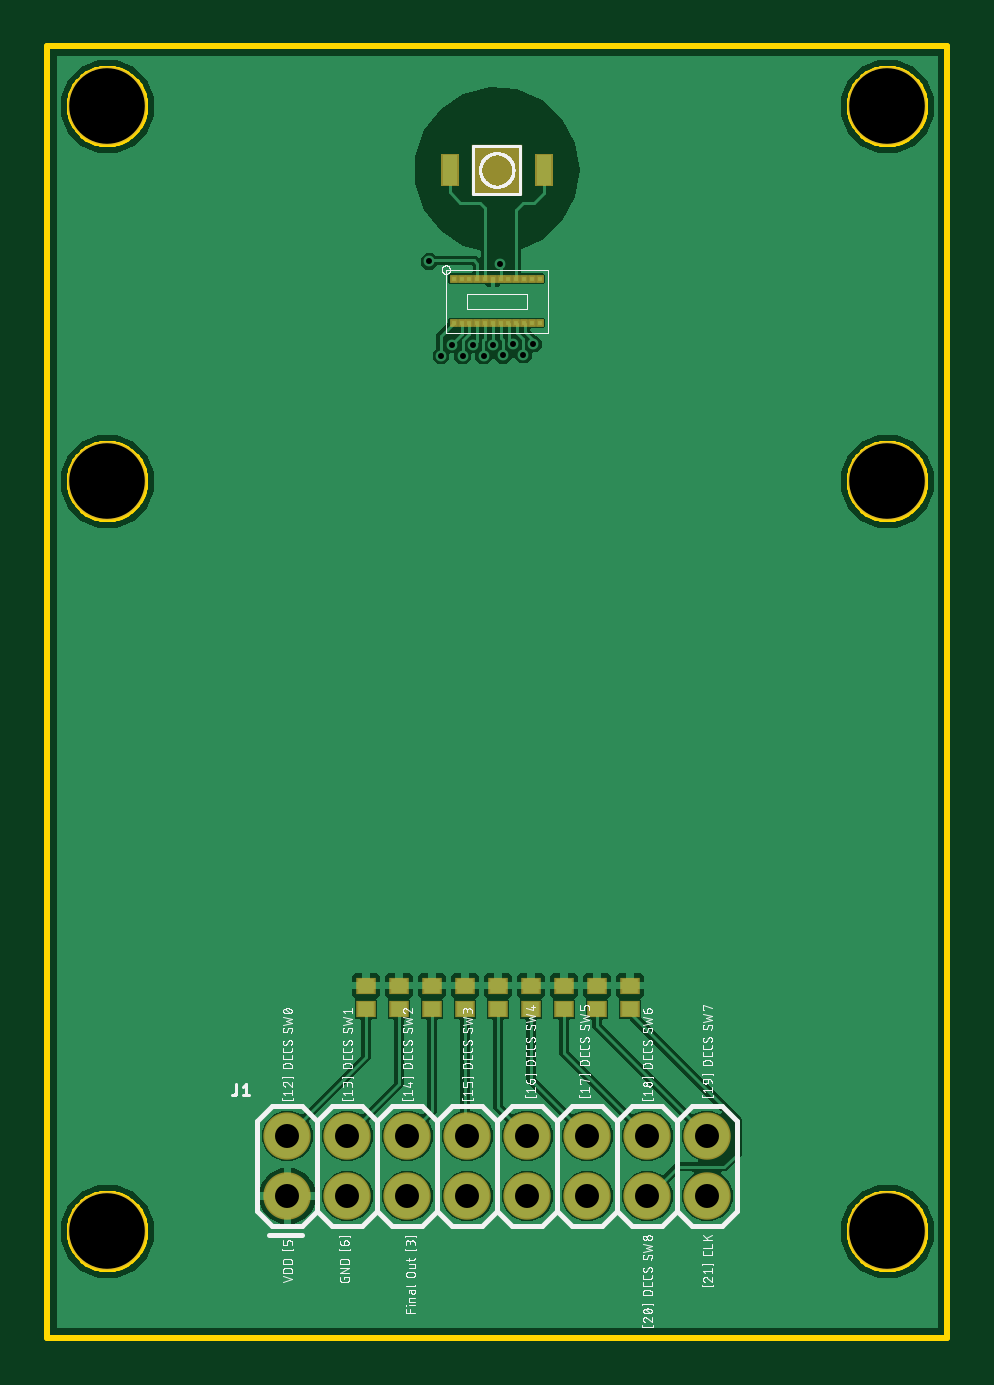
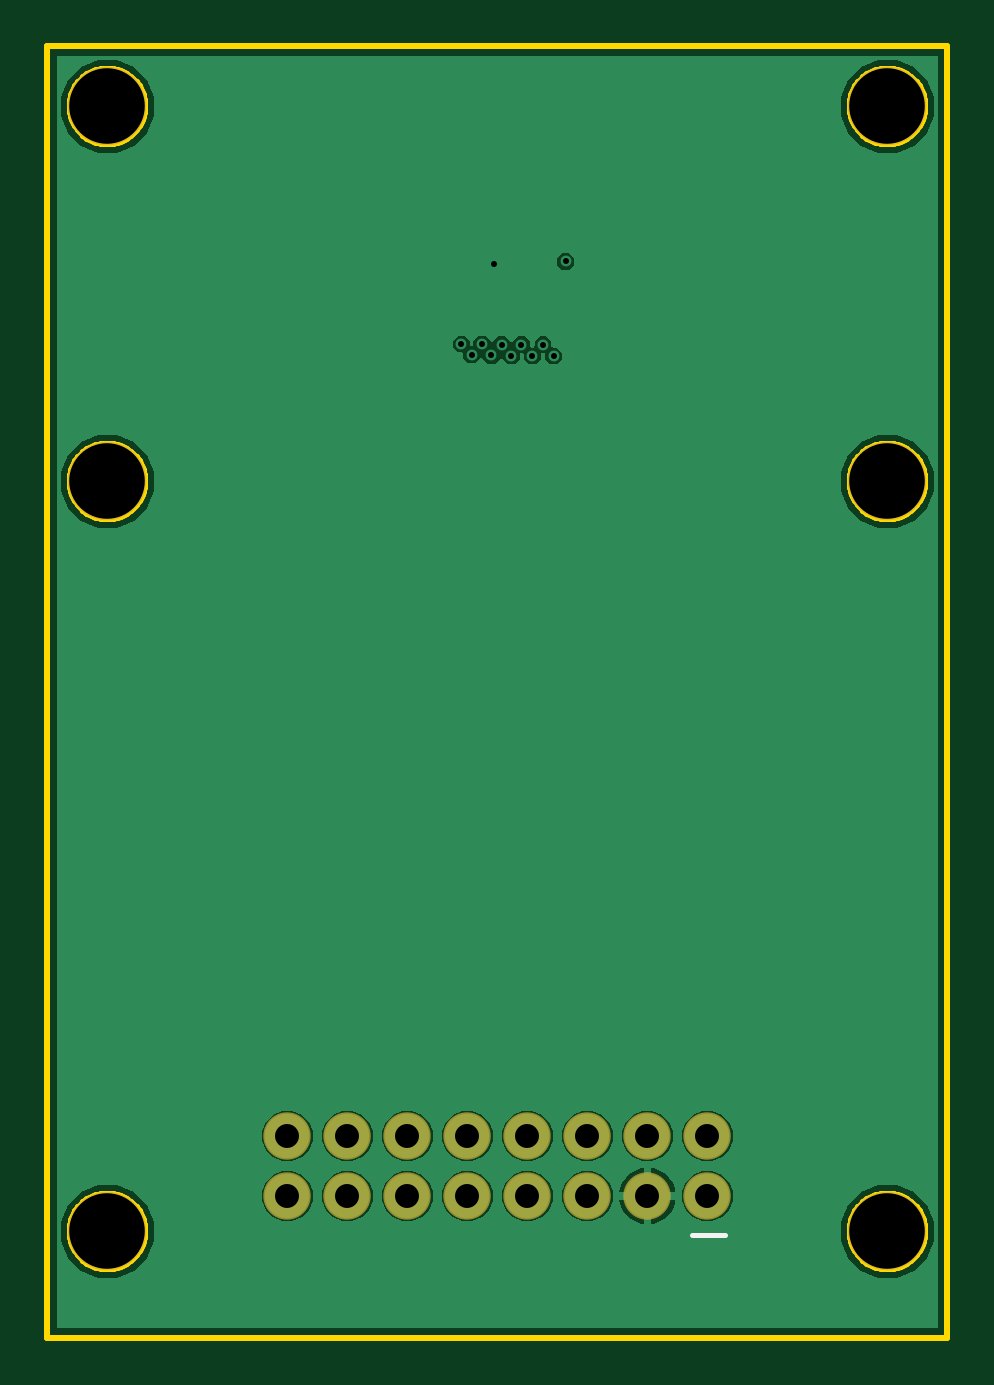
Circuit board: 11 layer files. Board 38.1 x 54.7 mm.
- outline: jerry_v1.boardoutline.ger (12272 bytes)
- bottom_copper: jerry_v1.bottomlayer.ger (19293 bytes)
- paste: jerry_v1.bottompaste.ger (296 bytes)
- bottom_silk: jerry_v1.bottomsilkscreen.ger (363 bytes)
- bottom_mask: jerry_v1.bottomsoldermask.ger (798 bytes)
- drill: jerry_v1.nonplated.drills.xln (211 bytes)
- drill: jerry_v1.plated.drills.xln (494 bytes)
- top_copper: jerry_v1.toplayer.ger (64239 bytes)
- paste: jerry_v1.toppaste.ger (1246 bytes)
- top_silk: jerry_v1.topsilkscreen.ger (248049 bytes)
- top_mask: jerry_v1.topsoldermask.ger (1805 bytes)

=== outline: jerry_v1.boardoutline.ger (12272 bytes, source omitted) ===
=== bottom_copper: jerry_v1.bottomlayer.ger (19293 bytes, source omitted) ===
=== paste: jerry_v1.bottompaste.ger ===
G04 EAGLE Gerber X2 export*
%TF.Part,Single*%
%TF.FileFunction,Paste,Bot*%
%TF.FilePolarity,Positive*%
%TF.GenerationSoftware,Autodesk,EAGLE,9.5.2*%
%TF.CreationDate,2020-06-03T15:06:04Z*%
G75*
%MOIN*%
%FSLAX36Y36*%
%LPD*%
%INBottom Solder Paste*%
%AMOC8*
5,1,8,0,0,1.08239X$1,22.5*%
G01*


M02*

=== bottom_silk: jerry_v1.bottomsilkscreen.ger ===
G04 EAGLE Gerber X2 export*
%TF.Part,Single*%
%TF.FileFunction,Legend,Bot,1*%
%TF.FilePolarity,Positive*%
%TF.GenerationSoftware,Autodesk,EAGLE,9.5.2*%
%TF.CreationDate,2020-06-03T15:06:04Z*%
G75*
%MOIN*%
%FSLAX36Y36*%
%LPD*%
%INBottom Silkscreen*%
%AMOC8*
5,1,8,0,0,1.08239X$1,22.5*%
G01*
%ADD10C,0.008000*%


D10*
X175000Y-1256000D02*
X120000Y-1256000D01*
M02*

=== bottom_mask: jerry_v1.bottomsoldermask.ger ===
G04 EAGLE Gerber X2 export*
%TF.Part,Single*%
%TF.FileFunction,Soldermask,Bot*%
%TF.FilePolarity,Positive*%
%TF.GenerationSoftware,Autodesk,EAGLE,9.5.2*%
%TF.CreationDate,2020-06-03T15:06:04Z*%
G75*
%MOIN*%
%FSLAX36Y36*%
%LPD*%
%INBottom Solder Mask*%
%AMOC8*
5,1,8,0,0,1.08239X$1,22.5*%
G01*
%ADD10C,0.130984*%
%ADD11C,0.079000*%


D10*
X-150000Y-1250000D03*
X1150000Y-1250000D03*
X-150000Y0D03*
X1150000Y0D03*
X-150000Y625000D03*
X1150000Y625000D03*
D11*
X150000Y-1191000D03*
X150000Y-1091000D03*
X250000Y-1191000D03*
X250000Y-1091000D03*
X350000Y-1191000D03*
X350000Y-1091000D03*
X450000Y-1191000D03*
X450000Y-1091000D03*
X550000Y-1191000D03*
X550000Y-1091000D03*
X650000Y-1191000D03*
X650000Y-1091000D03*
X750000Y-1191000D03*
X750000Y-1091000D03*
X850000Y-1191000D03*
X850000Y-1091000D03*
M02*

=== drill: jerry_v1.nonplated.drills.xln ===
M48
;GenerationSoftware,Autodesk,EAGLE,9.5.2*%
;CreationDate,2020-06-03T15:06:04Z*%
FMAT,2
ICI,OFF
INCH,TZ,00.0000
T1C0.1260
%
G90
M72
T1
X-1500Y-12500
X11500Y-12500
X-1500Y0
X11500Y0
X-1500Y6250
X11500Y6250
M30
=== drill: jerry_v1.plated.drills.xln ===
M48
;GenerationSoftware,Autodesk,EAGLE,9.5.2*%
;CreationDate,2020-06-03T15:06:04Z*%
FMAT,2
ICI,OFF
INCH,TZ,00.0000
T2C0.0100
T1C0.0400
%
G90
M72
T1
X1500Y-11910
X1500Y-10910
X2500Y-11910
X2500Y-10910
X3500Y-11910
X3500Y-10910
X4500Y-11910
X4500Y-10910
X5500Y-11910
X5500Y-10910
X6500Y-11910
X6500Y-10910
X7500Y-11910
X7500Y-10910
X8500Y-11910
X8500Y-10910
T2
X5050Y3630
X4060Y2090
X4240Y2280
X4420Y2090
X4600Y2280
X4770Y2090
X4930Y2280
X5100Y2100
X5260Y2290
X5430Y2110
X5600Y2290
X3860Y3670
M30
=== top_copper: jerry_v1.toplayer.ger (64239 bytes, source omitted) ===
=== paste: jerry_v1.toppaste.ger ===
G04 EAGLE Gerber X2 export*
%TF.Part,Single*%
%TF.FileFunction,Paste,Top*%
%TF.FilePolarity,Positive*%
%TF.GenerationSoftware,Autodesk,EAGLE,9.5.2*%
%TF.CreationDate,2020-06-03T15:06:04Z*%
G75*
%MOIN*%
%FSLAX36Y36*%
%LPD*%
%INTop Solder Paste*%
%AMOC8*
5,1,8,0,0,1.08239X$1,22.5*%
G01*
%ADD10R,0.008000X0.008000*%
%ADD11R,0.025000X0.050000*%
%ADD12R,0.027559X0.023622*%


D10*
X427500Y338000D03*
X440500Y338000D03*
X453500Y338000D03*
X466500Y338000D03*
X479500Y338000D03*
X492500Y338000D03*
X505500Y338000D03*
X518500Y338000D03*
X531500Y338000D03*
X544500Y338000D03*
X557500Y338000D03*
X570500Y338000D03*
X427500Y264000D03*
X440500Y264000D03*
X453500Y264000D03*
X466500Y264000D03*
X479500Y264000D03*
X492500Y264000D03*
X505500Y264000D03*
X518500Y264000D03*
X531500Y264000D03*
X544500Y264000D03*
X557500Y264000D03*
X570500Y264000D03*
D11*
X420260Y519000D03*
X577740Y519000D03*
D12*
X666000Y-879685D03*
X666000Y-840315D03*
X611000Y-879685D03*
X611000Y-840315D03*
X556000Y-879685D03*
X556000Y-840315D03*
X501000Y-879685D03*
X501000Y-840315D03*
X446000Y-879685D03*
X446000Y-840315D03*
X391000Y-879685D03*
X391000Y-840315D03*
X336000Y-879685D03*
X336000Y-840315D03*
X281000Y-879685D03*
X281000Y-840315D03*
X721000Y-879685D03*
X721000Y-840315D03*
M02*

=== top_silk: jerry_v1.topsilkscreen.ger (248049 bytes, source omitted) ===
=== top_mask: jerry_v1.topsoldermask.ger ===
G04 EAGLE Gerber X2 export*
%TF.Part,Single*%
%TF.FileFunction,Soldermask,Top*%
%TF.FilePolarity,Positive*%
%TF.GenerationSoftware,Autodesk,EAGLE,9.5.2*%
%TF.CreationDate,2020-06-03T15:06:04Z*%
G75*
%MOIN*%
%FSLAX36Y36*%
%LPD*%
%INTop Solder Mask*%
%AMOC8*
5,1,8,0,0,1.08239X$1,22.5*%
G01*
%ADD10C,0.130984*%
%ADD11R,0.084000X0.084000*%
%ADD12R,0.013000X0.013000*%
%ADD13R,0.030000X0.055000*%
%ADD14C,0.079000*%
%ADD15R,0.032559X0.028622*%


D10*
X-150000Y-1250000D03*
X1150000Y-1250000D03*
X-150000Y0D03*
X1150000Y0D03*
D11*
X499000Y519000D03*
D10*
X-150000Y625000D03*
X1150000Y625000D03*
D12*
X427500Y338000D03*
X440500Y338000D03*
X453500Y338000D03*
X466500Y338000D03*
X479500Y338000D03*
X492500Y338000D03*
X505500Y338000D03*
X518500Y338000D03*
X531500Y338000D03*
X544500Y338000D03*
X557500Y338000D03*
X570500Y338000D03*
X427500Y264000D03*
X440500Y264000D03*
X453500Y264000D03*
X466500Y264000D03*
X479500Y264000D03*
X492500Y264000D03*
X505500Y264000D03*
X518500Y264000D03*
X531500Y264000D03*
X544500Y264000D03*
X557500Y264000D03*
X570500Y264000D03*
D13*
X420260Y519000D03*
X577740Y519000D03*
D14*
X150000Y-1191000D03*
X150000Y-1091000D03*
X250000Y-1191000D03*
X250000Y-1091000D03*
X350000Y-1191000D03*
X350000Y-1091000D03*
X450000Y-1191000D03*
X450000Y-1091000D03*
X550000Y-1191000D03*
X550000Y-1091000D03*
X650000Y-1191000D03*
X650000Y-1091000D03*
X750000Y-1191000D03*
X750000Y-1091000D03*
X850000Y-1191000D03*
X850000Y-1091000D03*
D15*
X666000Y-879685D03*
X666000Y-840315D03*
X611000Y-879685D03*
X611000Y-840315D03*
X556000Y-879685D03*
X556000Y-840315D03*
X501000Y-879685D03*
X501000Y-840315D03*
X446000Y-879685D03*
X446000Y-840315D03*
X391000Y-879685D03*
X391000Y-840315D03*
X336000Y-879685D03*
X336000Y-840315D03*
X281000Y-879685D03*
X281000Y-840315D03*
X721000Y-879685D03*
X721000Y-840315D03*
M02*

